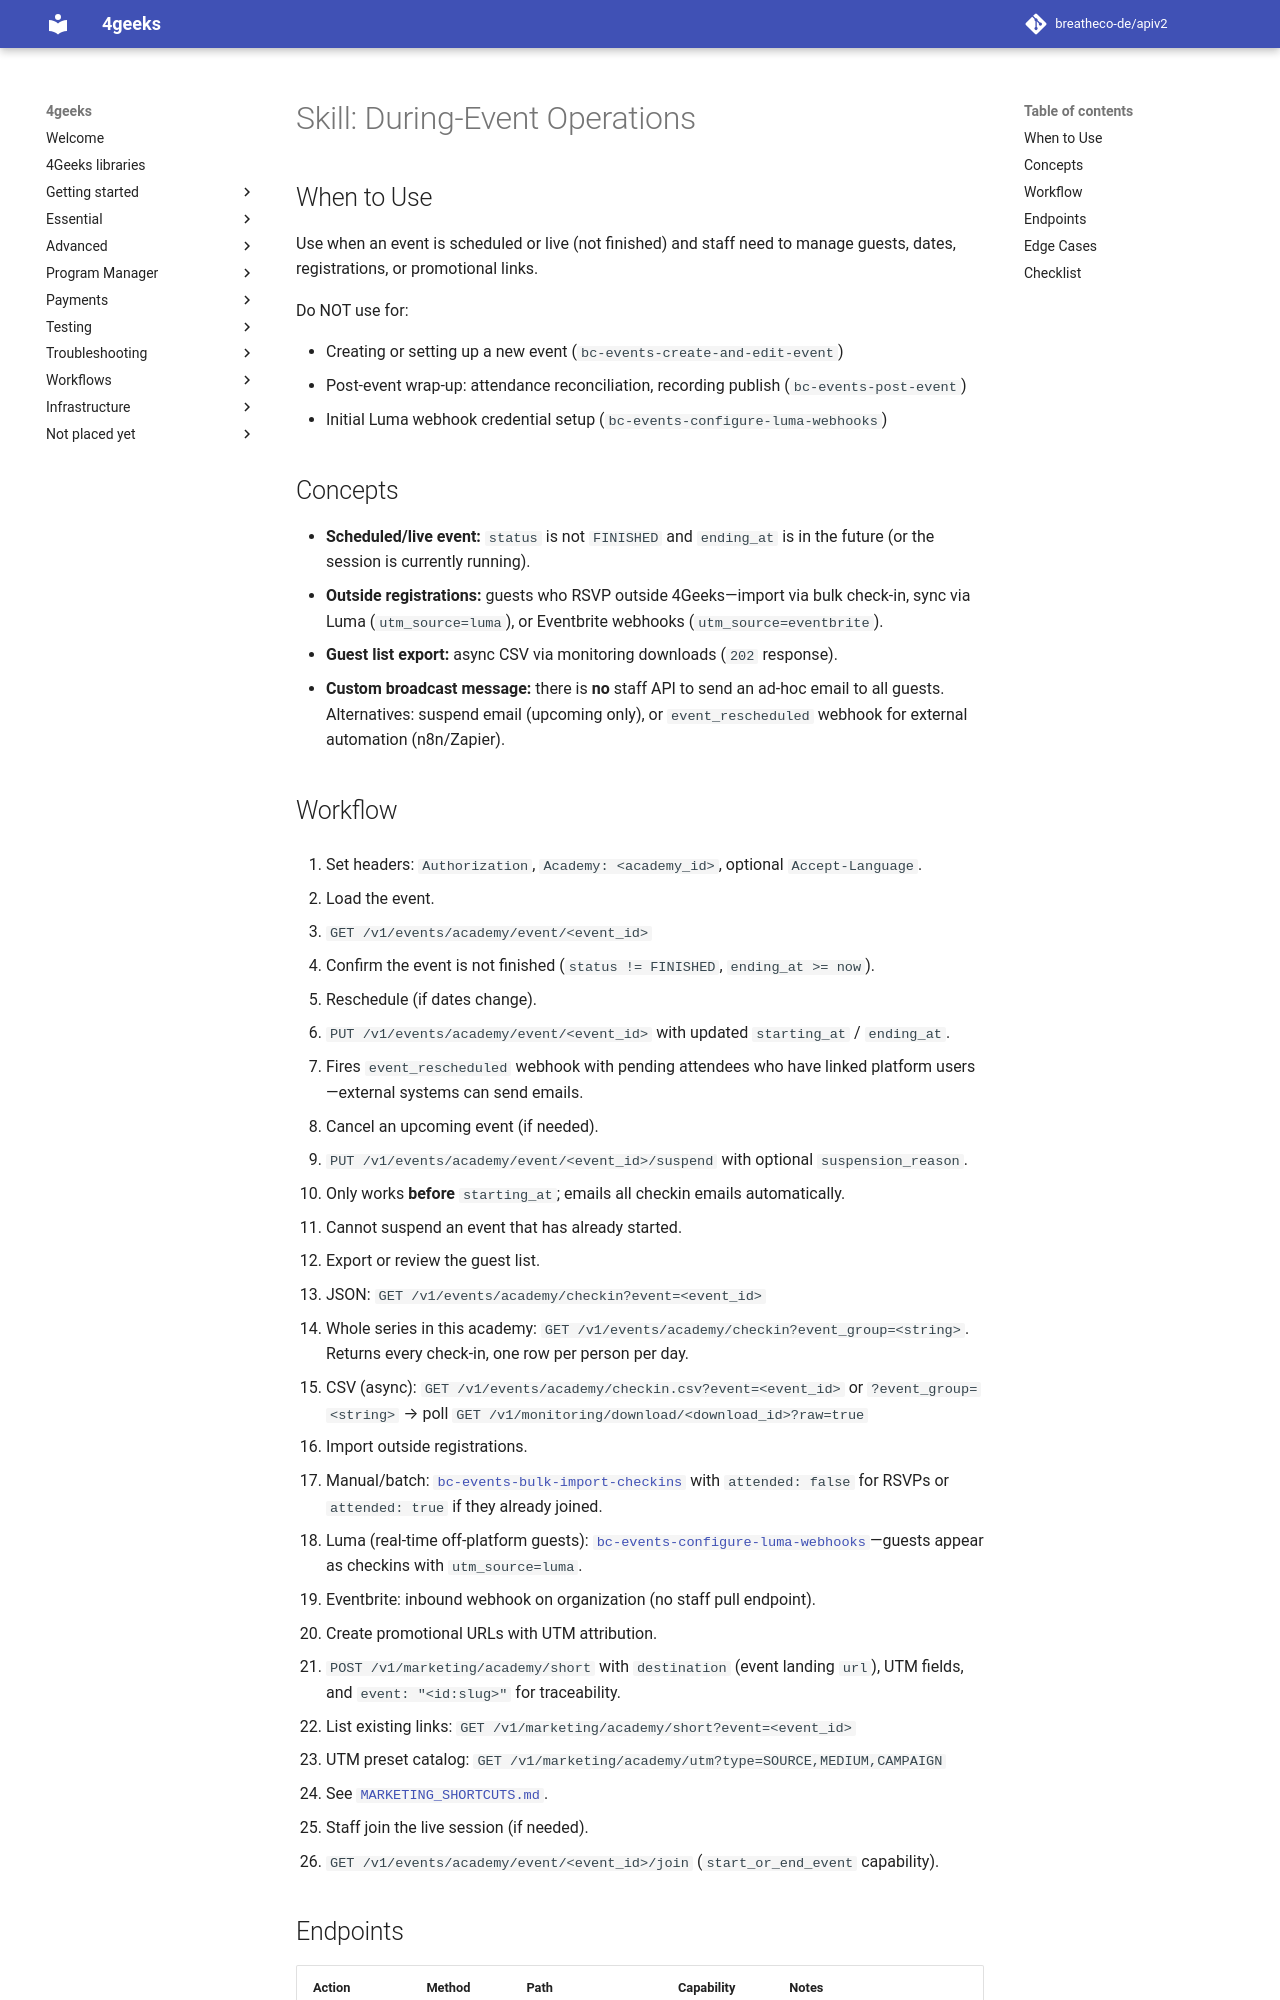

repository: breatheco-de/apiv2 · page: agent-docs/skills/bc-events-during-event/SKILL/index.html · generator: mkdocs

---
name: bc-events-during-event
description: Use when staff operate on a scheduled or live academy workshop before it finishes—reschedule dates, suspend an upcoming event, export the guest list, import outside registrations, or create promo short links with UTM; do NOT use for initial event creation (bc-events-create-and-edit-event), post-event wrap-up (bc-events-post-event), or Luma webhook credential setup (bc-events-configure-luma-webhooks—load only when wiring Luma).
requires:
  - bc-events-create-and-edit-event
---

# Skill: During-Event Operations

## When to Use

Use when an event is scheduled or live (not finished) and staff need to manage guests, dates, registrations, or promotional links.

Do NOT use for:

- Creating or setting up a new event (`bc-events-create-and-edit-event`)
- Post-event wrap-up: attendance reconciliation, recording publish (`bc-events-post-event`)
- Initial Luma webhook credential setup (`bc-events-configure-luma-webhooks`)

## Concepts

- **Scheduled/live event:** `status` is not `FINISHED` and `ending_at` is in the future (or the session is currently running).
- **Outside registrations:** guests who RSVP outside 4Geeks—import via bulk check-in, sync via Luma (`utm_source=luma`), or Eventbrite webhooks (`utm_source=eventbrite`).
- **Guest list export:** async CSV via monitoring downloads (`202` response).
- **Custom broadcast message:** there is **no** staff API to send an ad-hoc email to all guests. Alternatives: suspend email (upcoming only), or `event_rescheduled` webhook for external automation (n8n/Zapier).
